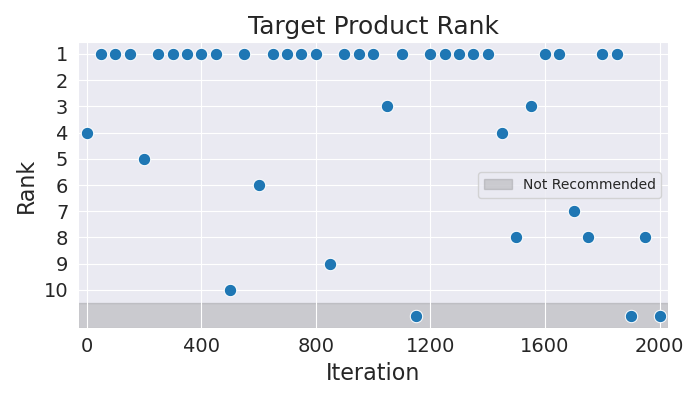

Values plotted in this chart, from the file beside it:
Iteration, Rank
0, 4
50, 1
100, 1
150, 1
200, 5
250, 1
300, 1
350, 1
400, 1
450, 1
500, 10
550, 1
600, 6
650, 1
700, 1
750, 1
800, 1
850, 9
900, 1
950, 1
1000, 1
1050, 3
1100, 1
1150, 11
1200, 1
1250, 1
1300, 1
1350, 1
1400, 1
1450, 4
1500, 8
1550, 3
1600, 1
1650, 1
1700, 7
1750, 8
1800, 1
1850, 1
1900, 11
1950, 8
2000, 11
